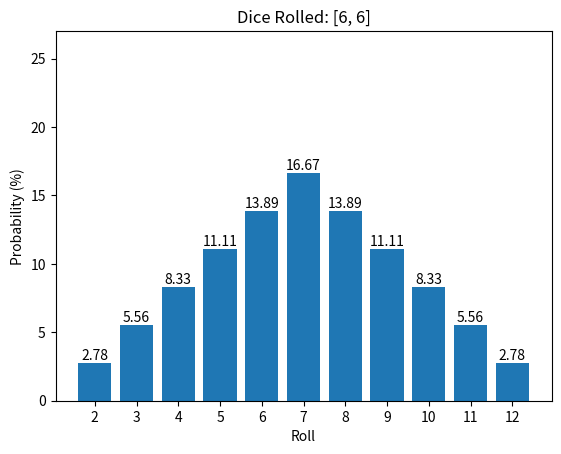

Write the Python code that produced this figure.
#!/usr/bin/python
# Pick dice
print("Importing libraries")
import numpy as np
import matplotlib.pyplot as plt

Dice = [6,6]
Rolls = []
Probability = []

min_roll =len(Dice)
max_roll = sum(Dice)


outcomes = 1
for die in Dice:
    outcomes = outcomes * die
    Rolls.append(list(range(1,die+1)))

print(f"Min Roll: {min_roll}")
print(f"Max Roll: {max_roll}")
print(f"Outcomes: {outcomes}")

Results = np.array([])
count = 0
for die in Rolls:
    count = count + 1
    new_results = np.array([])
    if(Results.size == 0):
        new_results = np.array(die)
    else:
        for d in die:
            for r in Results:
                new_results = np.append(new_results,d+r)
    Results =  new_results

Unique = np.unique(Results)
for i in Unique:
	prob = np.count_nonzero(Results==i)/outcomes
	Probability = np.append(Probability, prob*100)

	print(f"{i}:\t{round(prob*100,2)}%")
Unique = Unique.astype(int)

figure, ax  = plt.subplots()
p1 = ax.bar(Unique,np.round(Probability,2))
ax.set_title(f"Dice Rolled: {Dice}")
ax.set_xlabel("Roll")
ax.set_ylabel("Probability (%)")
#ax.bar_label(p1,Unique,label_type="center")
ax.bar_label(p1,np.round(Probability,2))
ax.set_ylim([0,27])
plt.xticks(Unique,Unique)

filename = "Roll"
for i in Dice:
	filename = f"{filename}_{i}"
filename = filename + ".png"

plt.savefig(filename)
